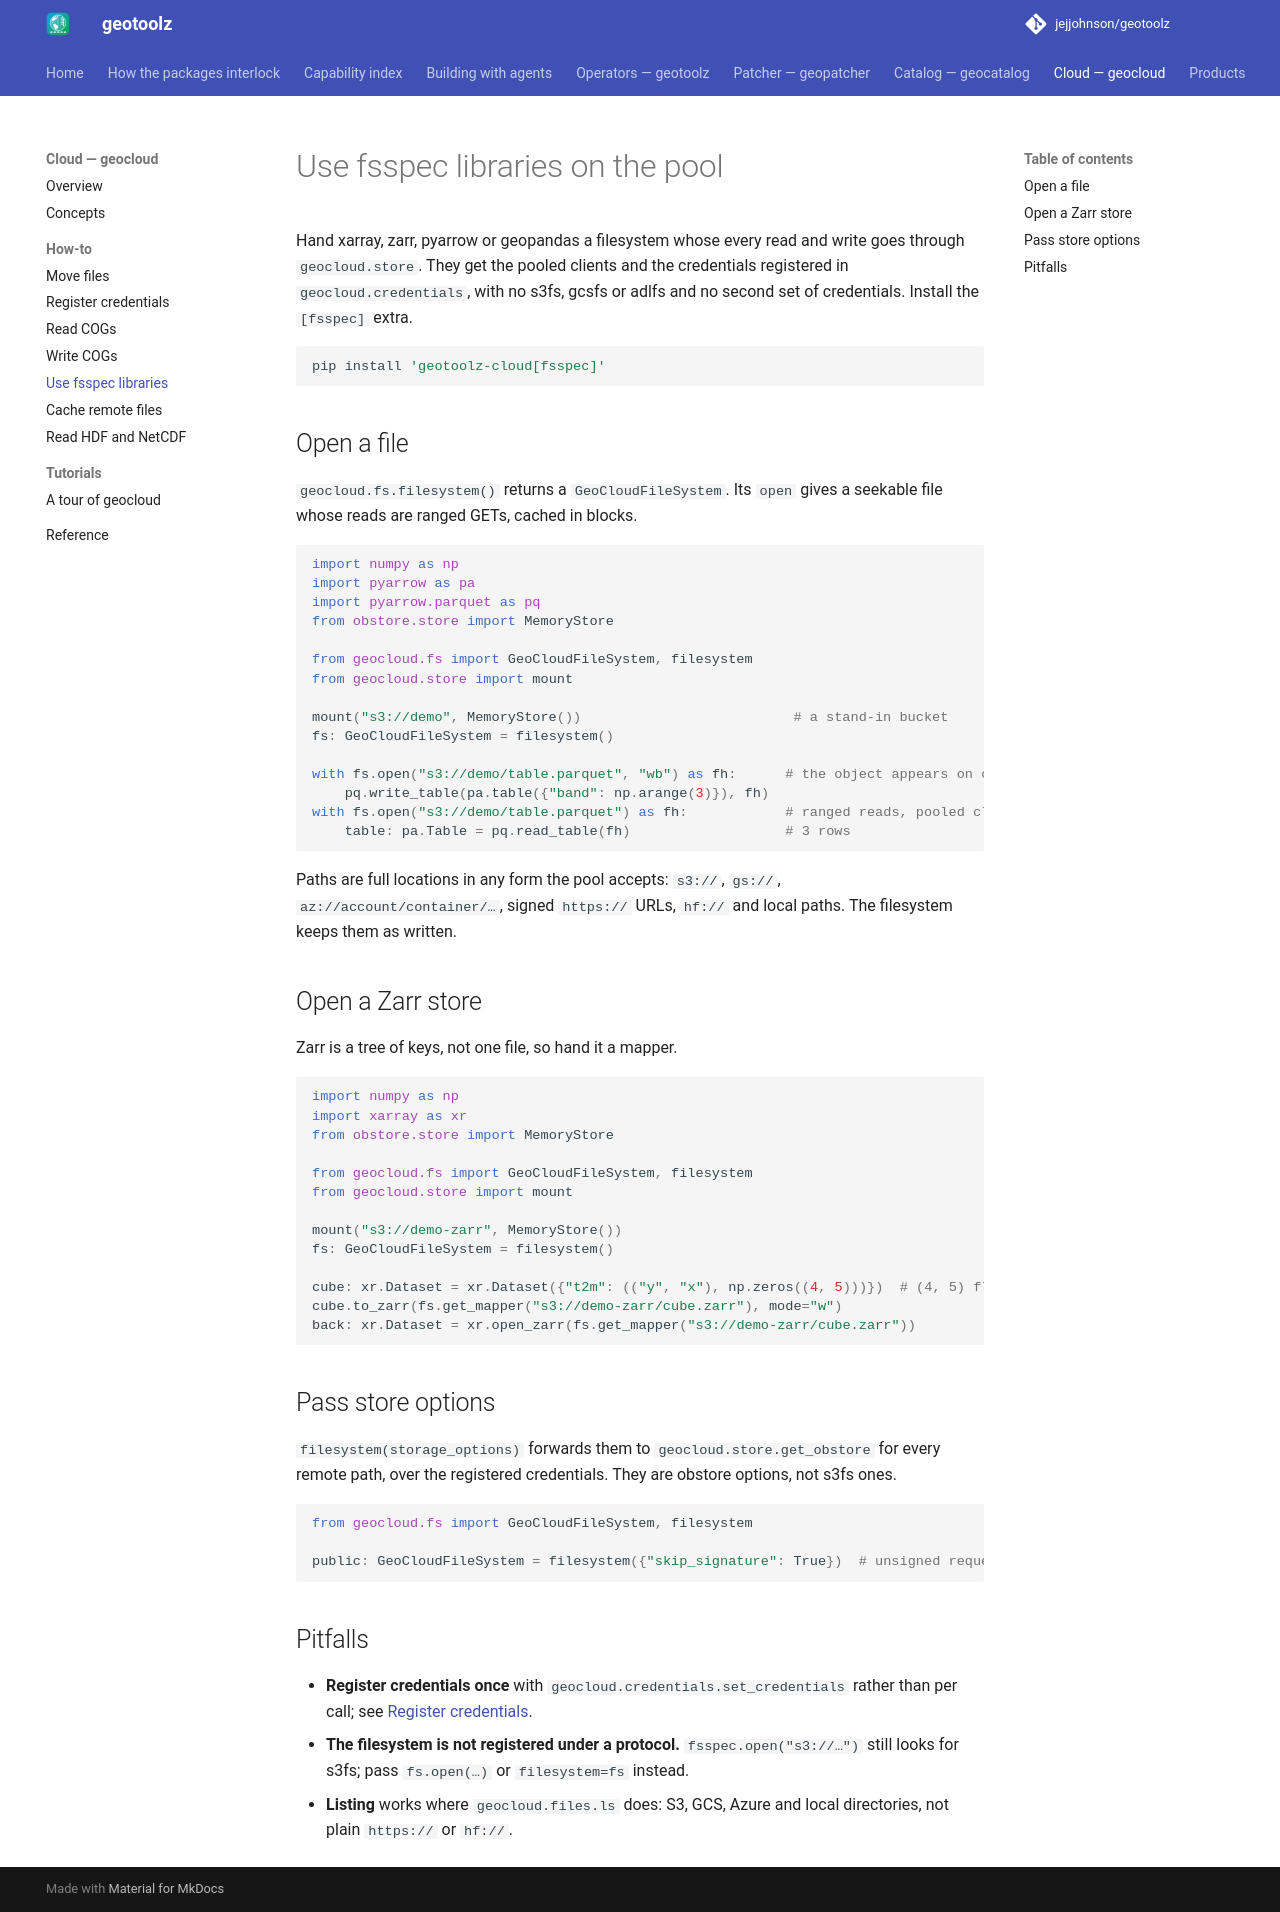

repository: jejjohnson/geotoolz · page: cloud/how-to/fsspec/index.html · generator: mkdocs

# Use fsspec libraries on the pool

Hand xarray, zarr, pyarrow or geopandas a filesystem whose every read and
write goes through `geocloud.store`. They get the pooled clients and the
credentials registered in `geocloud.credentials`, with no s3fs, gcsfs or
adlfs and no second set of credentials. Install the `[fsspec]` extra.

```bash
pip install 'geotoolz-cloud[fsspec]'
```

## Open a file

`geocloud.fs.filesystem()` returns a `GeoCloudFileSystem`. Its `open`
gives a seekable file whose reads are ranged GETs, cached in blocks.

```python
import numpy as np
import pyarrow as pa
import pyarrow.parquet as pq
from obstore.store import MemoryStore

from geocloud.fs import GeoCloudFileSystem, filesystem
from geocloud.store import mount

mount("s3://demo", MemoryStore())                          # a stand-in bucket
fs: GeoCloudFileSystem = filesystem()

with fs.open("s3://demo/table.parquet", "wb") as fh:      # the object appears on close
    pq.write_table(pa.table({"band": np.arange(3)}), fh)
with fs.open("s3://demo/table.parquet") as fh:            # ranged reads, pooled client
    table: pa.Table = pq.read_table(fh)                   # 3 rows
```

Paths are full locations in any form the pool accepts: `s3://`, `gs://`,
`az://account/container/…`, signed `https://` URLs, `hf://` and local
paths. The filesystem keeps them as written.

## Open a Zarr store

Zarr is a tree of keys, not one file, so hand it a mapper.

```python
import numpy as np
import xarray as xr
from obstore.store import MemoryStore

from geocloud.fs import GeoCloudFileSystem, filesystem
from geocloud.store import mount

mount("s3://demo-zarr", MemoryStore())
fs: GeoCloudFileSystem = filesystem()

cube: xr.Dataset = xr.Dataset({"t2m": (("y", "x"), np.zeros((4, 5)))})  # (4, 5) float64
cube.to_zarr(fs.get_mapper("s3://demo-zarr/cube.zarr"), mode="w")
back: xr.Dataset = xr.open_zarr(fs.get_mapper("s3://demo-zarr/cube.zarr"))
```

## Pass store options

`filesystem(storage_options)` forwards them to
`geocloud.store.get_obstore` for every remote path, over the registered
credentials. They are obstore options, not s3fs ones.

```python
from geocloud.fs import GeoCloudFileSystem, filesystem

public: GeoCloudFileSystem = filesystem({"skip_signature": True})  # unsigned requests
```

## Pitfalls

- **Register credentials once** with `geocloud.credentials.set_credentials`
  rather than per call; see [Register credentials](credentials.md).
- **The filesystem is not registered under a protocol.** `fsspec.open("s3://…")`
  still looks for s3fs; pass `fs.open(…)` or `filesystem=fs` instead.
- **Listing** works where `geocloud.files.ls` does: S3, GCS, Azure and local
  directories, not plain `https://` or `hf://`.
